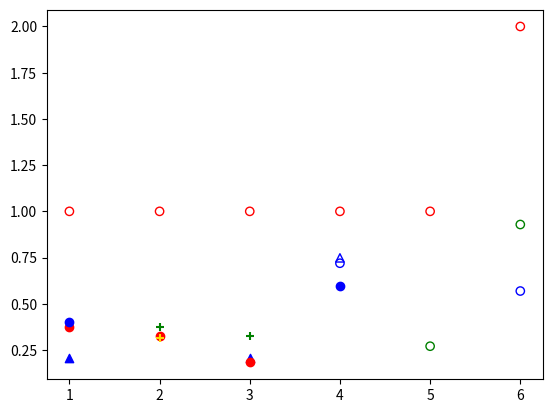

The script that saved this image:
import matplotlib.pyplot as plt
import numpy as np

x = np.array([1,2,3,4,5,6])
my_xticks = ['1','2','3','4','5','6']
plt.xticks(x, my_xticks)
# for l=1,w=1,d=1
# for l=1,w=2,d=1
# for l=1,w=3,d=1
# for l=1,w=4,d=1
y = np.array([0.207044,np.nan,0.206619,np.nan,np.nan,np.nan])
plt.scatter(x, y, marker='^',color='blue')
# for l=2,w=1,d=1
# for l=2,w=2,d=1
# for l=2,w=3,d=1
y = np.array([0.376935,0.326575,0.182479,np.nan,np.nan,np.nan])
plt.scatter(x, y, marker='o',color='red')
# for l=2,w=4,d=1
y = np.array([0.400412,np.nan,np.nan,0.593843,np.nan,np.nan])
plt.scatter(x, y, marker='o',color='blue')
# for l=3
# for l=4,w=1,d=1
y = np.array([np.nan,0.312526,np.nan,np.nan,np.nan,np.nan])
plt.scatter(x, y, marker='+',color='gold')
# for l=4,w=2,d=1
y = np.array([np.nan,0.375075,0.325434,np.nan,np.nan,np.nan])
plt.scatter(x, y, marker='+',color='green')
# for l=4,w=3,d=1
# for l=4,w=4,d=1

# for l=1,w=1..3,d=2
# for l=1,w=4,d=2
y = np.array([np.nan,np.nan,np.nan,0.748411,np.nan,np.nan])
plt.scatter(x, y,marker='^',facecolors='none',edgecolors='blue')
# for l=2,w=1,d=2
# for l=2,w=2,d=2
y = np.array([np.nan,np.nan,np.nan,np.nan,0.270515,0.92881])
plt.scatter(x, y,marker='o',facecolors='none',edgecolors='green')
# for l=2,w=3,d=2
# for l=2,w=4,d=2
y = np.array([np.nan,np.nan,np.nan,0.719350,np.nan,0.568995])
plt.scatter(x, y,marker='o',facecolors='none',edgecolors='blue')
y = np.array([1,1,1,1,1,2])
plt.scatter(x, y,facecolors='none',edgecolors='r',marker='o')
plt.show()